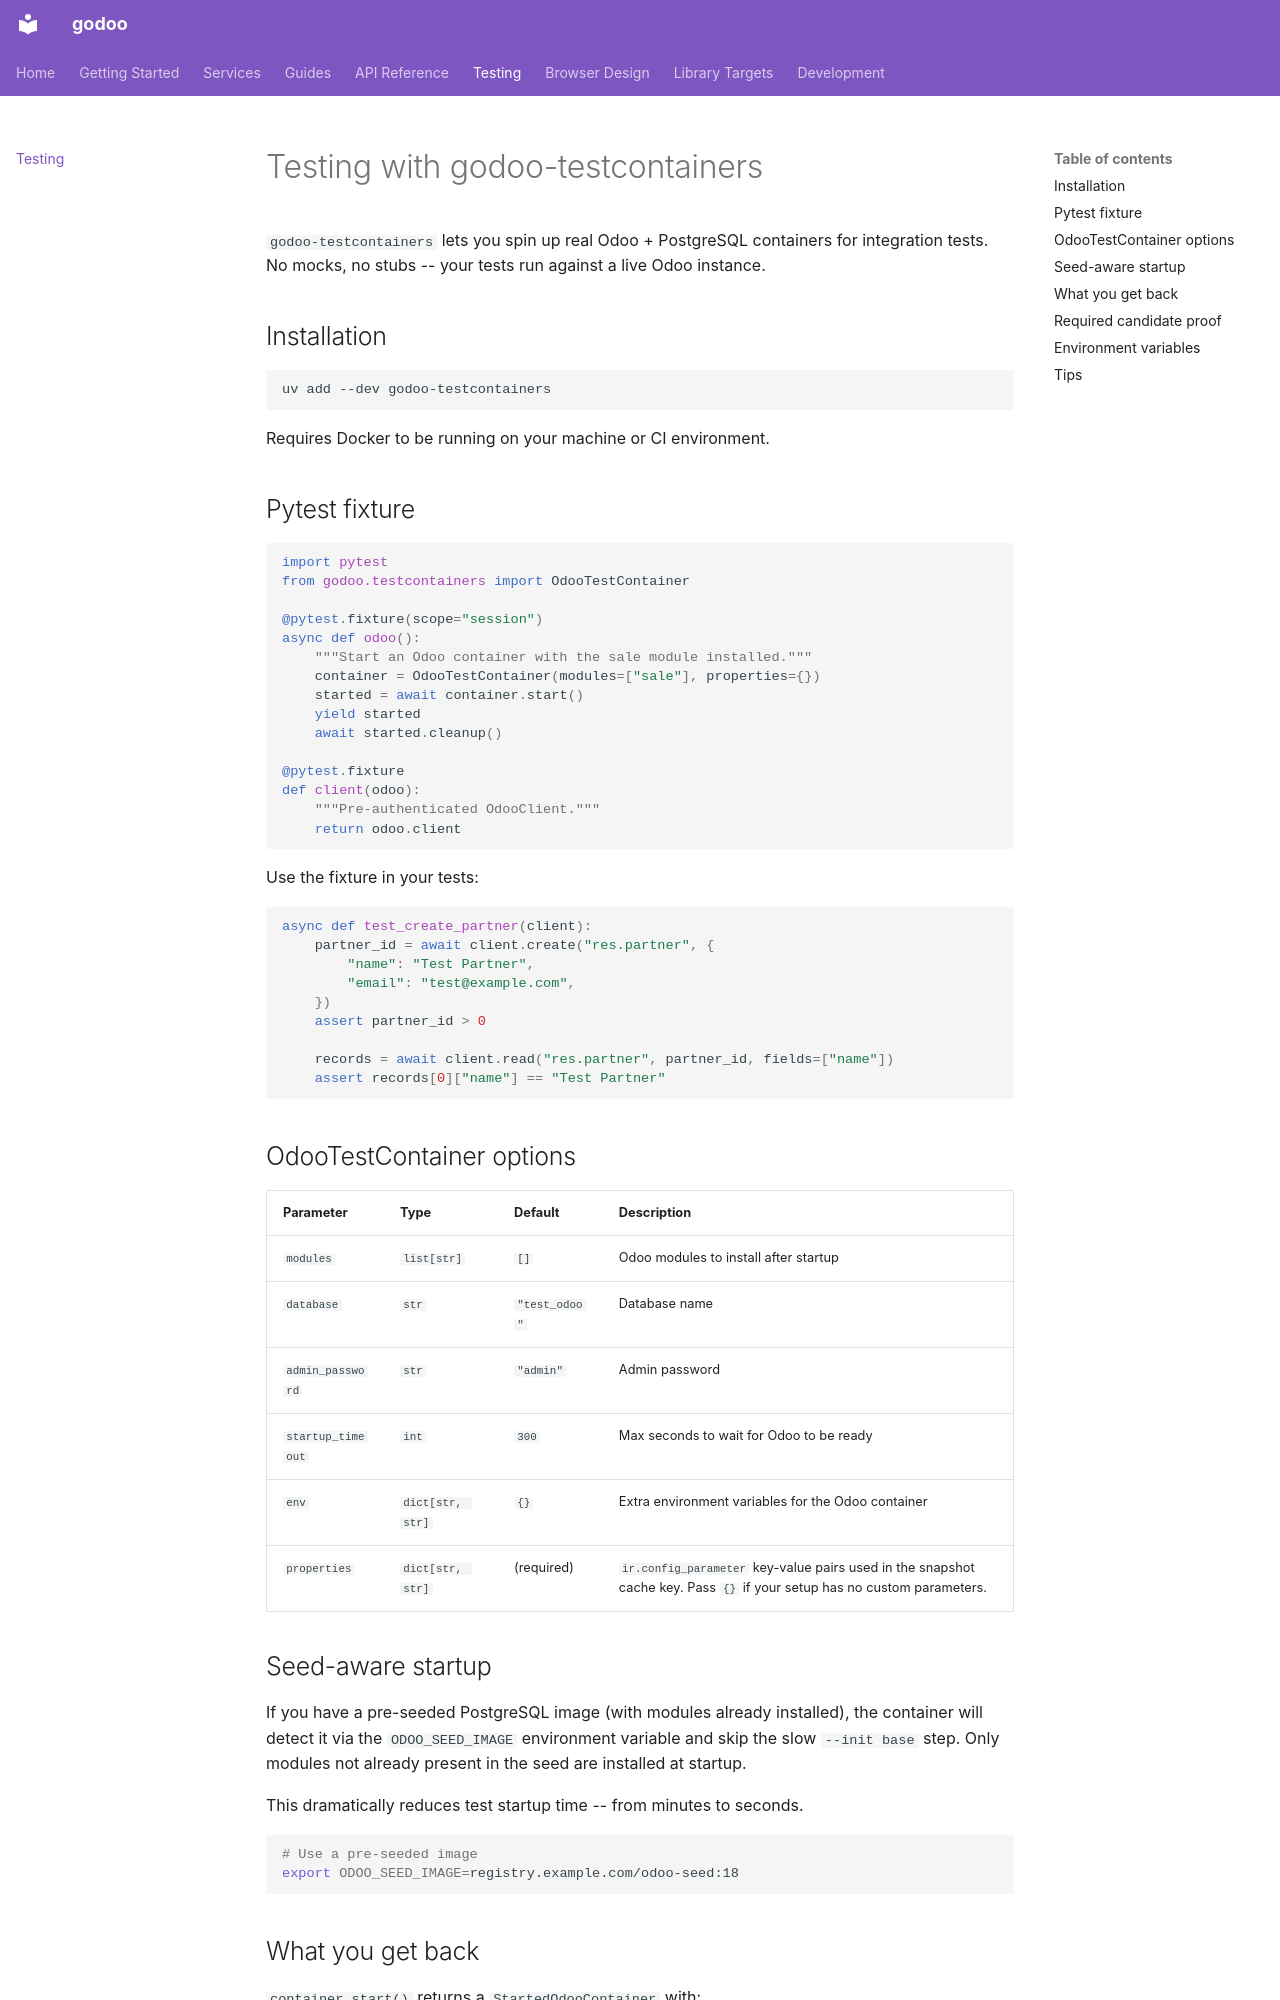

repository: godoo-dev/godoo-py · page: testing/index.html · generator: mkdocs

# Testing with godoo-testcontainers

`godoo-testcontainers` lets you spin up real Odoo + PostgreSQL containers for
integration tests.  No mocks, no stubs -- your tests run against a live Odoo
instance.

## Installation

```bash
uv add --dev godoo-testcontainers
```

Requires Docker to be running on your machine or CI environment.

## Pytest fixture

```python
import pytest
from godoo.testcontainers import OdooTestContainer

@pytest.fixture(scope="session")
async def odoo():
    """Start an Odoo container with the sale module installed."""
    container = OdooTestContainer(modules=["sale"], properties={})
    started = await container.start()
    yield started
    await started.cleanup()

@pytest.fixture
def client(odoo):
    """Pre-authenticated OdooClient."""
    return odoo.client
```

Use the fixture in your tests:

```python
async def test_create_partner(client):
    partner_id = await client.create("res.partner", {
        "name": "Test Partner",
        "email": "test@example.com",
    })
    assert partner_id > 0

    records = await client.read("res.partner", partner_id, fields=["name"])
    assert records[0]["name"] == "Test Partner"
```

## OdooTestContainer options

| Parameter | Type | Default | Description |
|---|---|---|---|
| `modules` | `list[str]` | `[]` | Odoo modules to install after startup |
| `database` | `str` | `"test_odoo"` | Database name |
| `admin_password` | `str` | `"admin"` | Admin password |
| `startup_timeout` | `int` | `300` | Max seconds to wait for Odoo to be ready |
| `env` | `dict[str, str]` | `{}` | Extra environment variables for the Odoo container |
| `properties` | `dict[str, str]` | (required) | `ir.config_parameter` key-value pairs used in the snapshot cache key. Pass `{}` if your setup has no custom parameters. |

## Seed-aware startup

If you have a pre-seeded PostgreSQL image (with modules already installed), the
container will detect it via the `ODOO_SEED_IMAGE` environment variable and
skip the slow `--init base` step.  Only modules not already present in the seed
are installed at startup.

This dramatically reduces test startup time -- from minutes to seconds.

```bash
# Use a pre-seeded image
export ODOO_SEED_IMAGE=registry.example.com/odoo-seed:18
```
